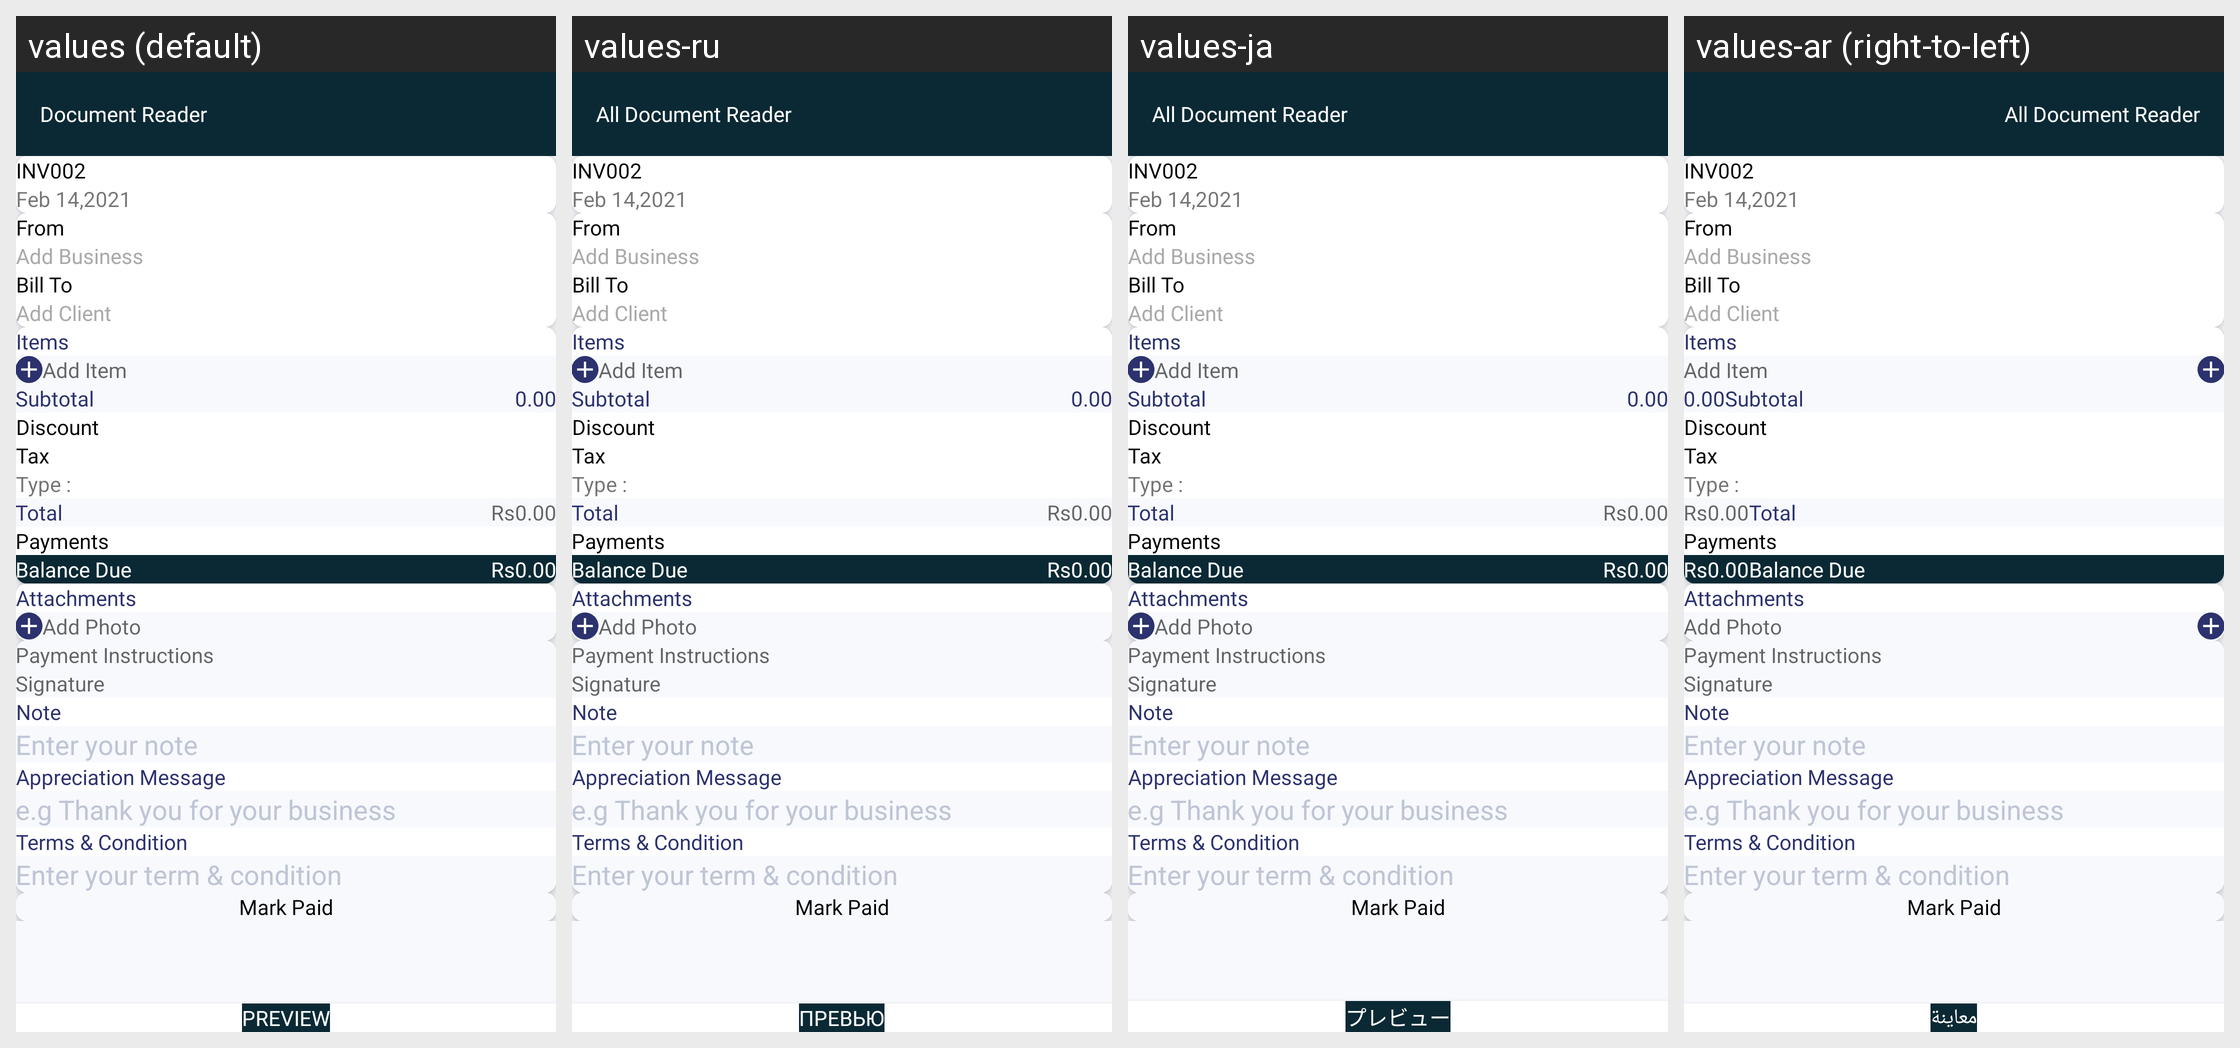

Here is an Android app screen in its default locale and in the app's own translations. Write out the translated-string differences for the strings that appear on this screen.
Android screen res/layout/activity_invoice_new.xml rendered under 4 locales, left to right: values (default), values-ru, values-ja, values-ar (right-to-left). Device: Nexus 5 (rendered at 1080×1920; each locale shown at half size, 540×960, under a caption strip naming it); theme AppTheme.
Other locales in the repository, not shown: values-bn, values-de, values-es, values-fr, values-hi, values-in, values-ko, values-ms, values-pt, values-tr, values-ur, values-zh.
Strings drawn on this screen, with the default value and each locale's value (text and hints the layout hard-codes, and strings that could not be matched under every locale, appear in the picture but are not listed):

app_name
  values: Document Reader
  values-ru: All Document Reader
  values-ja: All Document Reader
  values-ar: All Document Reader

preview
  values: Preview
  values-ru: превью
  values-ja: プレビュー
  values-ar: معاينة
